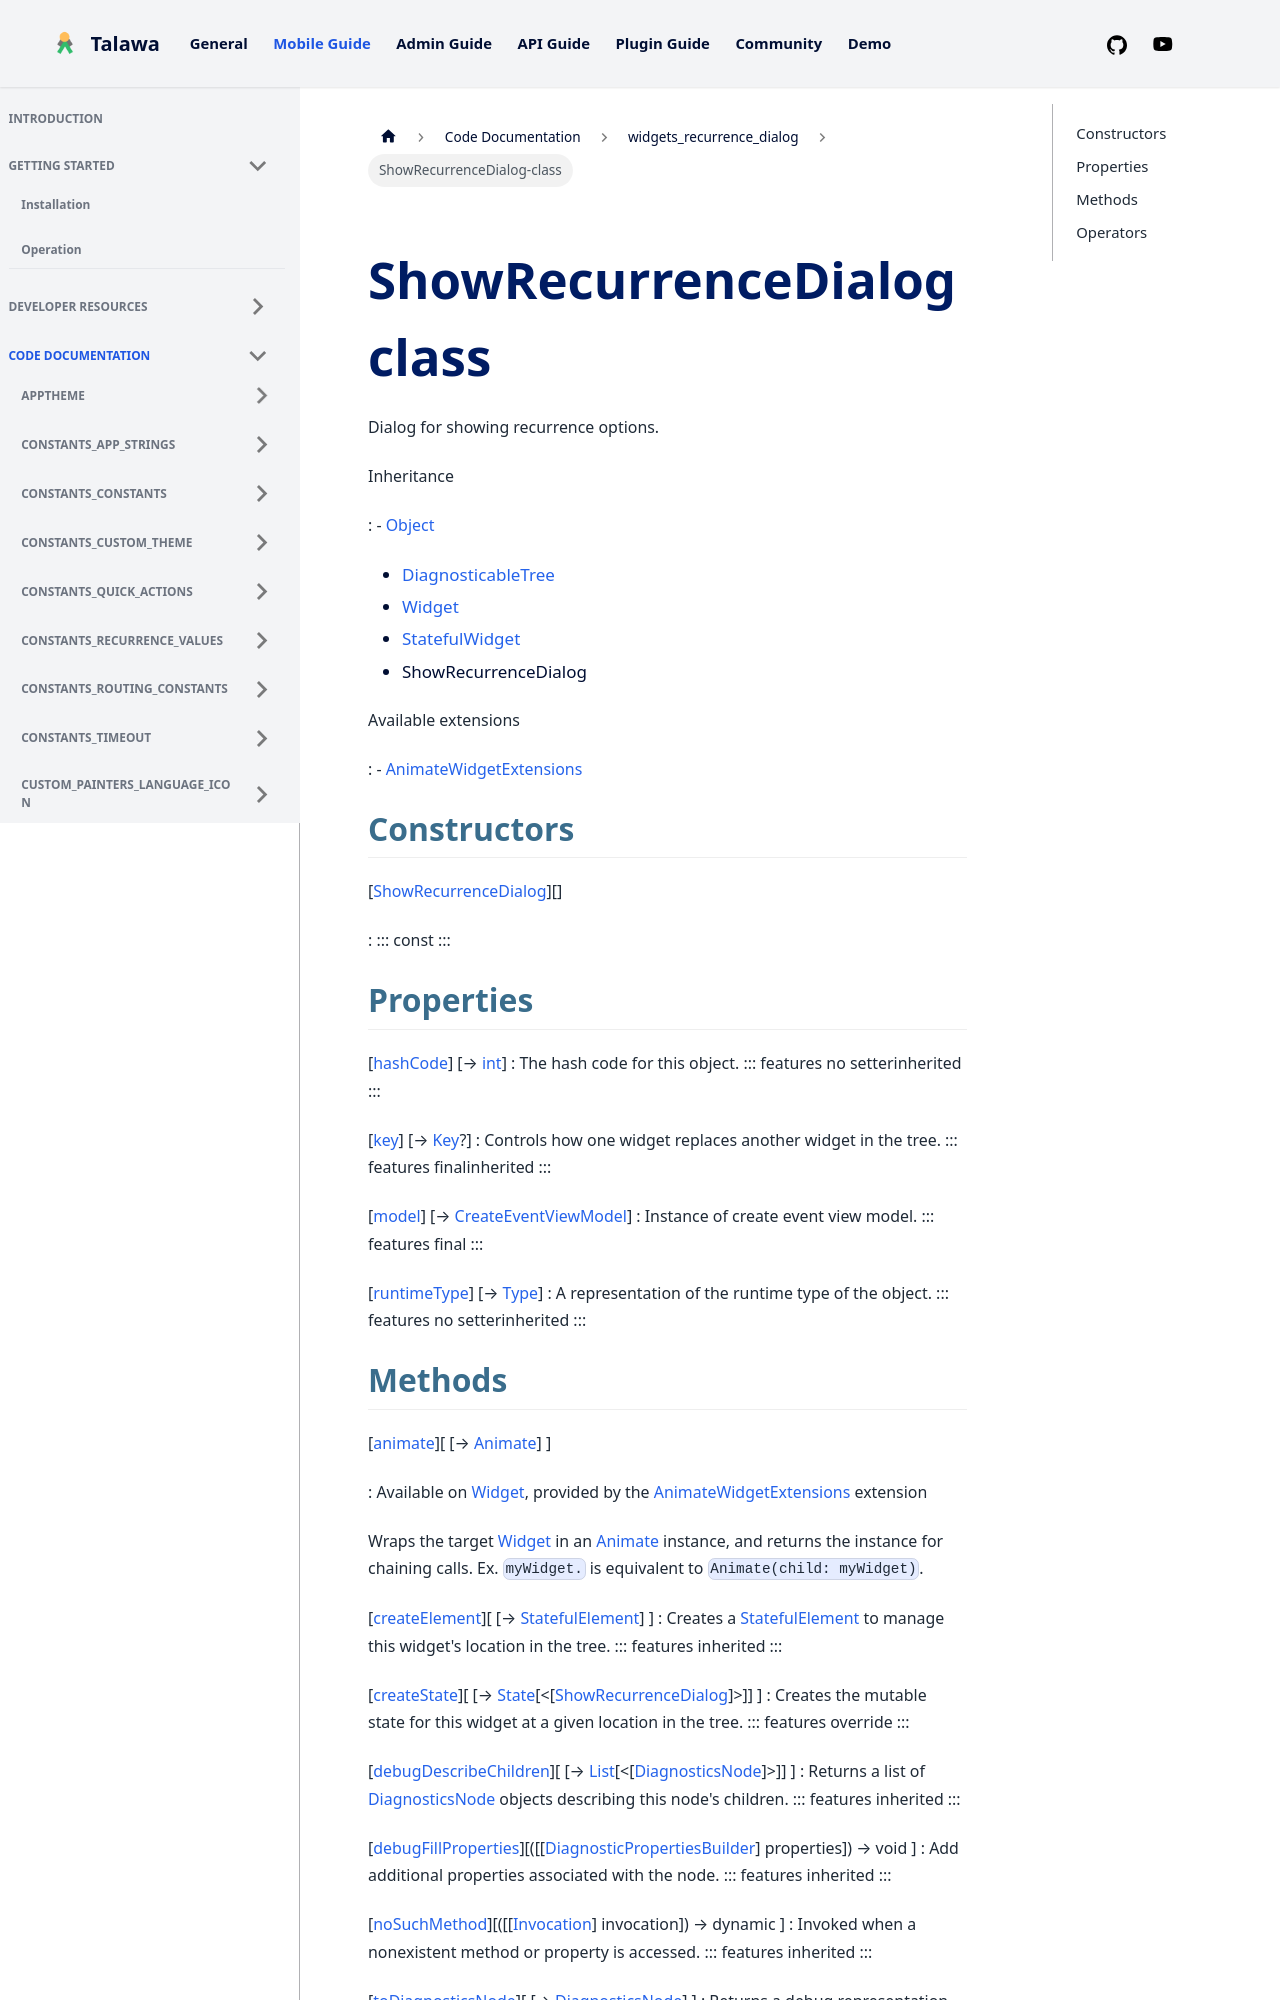

repository: PalisadoesFoundation/talawa · page: docs/auto-docs/widgets_recurrence_dialog/ShowRecurrenceDialog-class/index.html · generator: docusaurus


<div>

# ShowRecurrenceDialog class

</div>


Dialog for showing recurrence options.




Inheritance

:   -   [Object](https://api.flutter.dev/flutter/dart-core/Object-class.html)
    -   [DiagnosticableTree](https://api.flutter.dev/flutter/foundation/DiagnosticableTree-class.html)
    -   [Widget](https://api.flutter.dev/flutter/widgets/Widget-class.html)
    -   [StatefulWidget](https://api.flutter.dev/flutter/widgets/StatefulWidget-class.html)
    -   ShowRecurrenceDialog

Available extensions

:   -   [AnimateWidgetExtensions](https://pub.dev/documentation/flutter_animate/4.5.0/flutter_animate/AnimateWidgetExtensions.html)



## Constructors

[[ShowRecurrenceDialog](../widgets_recurrence_dialog/ShowRecurrenceDialog/ShowRecurrenceDialog.md)][]

:   ::: 
    const
    :::



## Properties

[[hashCode](https://api.flutter.dev/flutter/widgets/Widget/hashCode.html)] [→ [int](https://api.flutter.dev/flutter/dart-core/int-class.html)]
:   The hash code for this object.
    ::: features
    no setterinherited
    :::

[[key](https://api.flutter.dev/flutter/widgets/Widget/key.html)] [→ [Key](https://api.flutter.dev/flutter/foundation/Key-class.html)?]
:   Controls how one widget replaces another widget in the tree.
    ::: features
    finalinherited
    :::

[[model](../widgets_recurrence_dialog/ShowRecurrenceDialog/model.md)] [→ [CreateEventViewModel](../view_model_after_auth_view_models_event_view_models_create_event_view_model/CreateEventViewModel-class.md)]
:   Instance of create event view model.
    ::: features
    final
    :::

[[runtimeType](https://api.flutter.dev/flutter/dart-core/Object/runtimeType.html)] [→ [Type](https://api.flutter.dev/flutter/dart-core/Type-class.html)]
:   A representation of the runtime type of the object.
    ::: features
    no setterinherited
    :::
